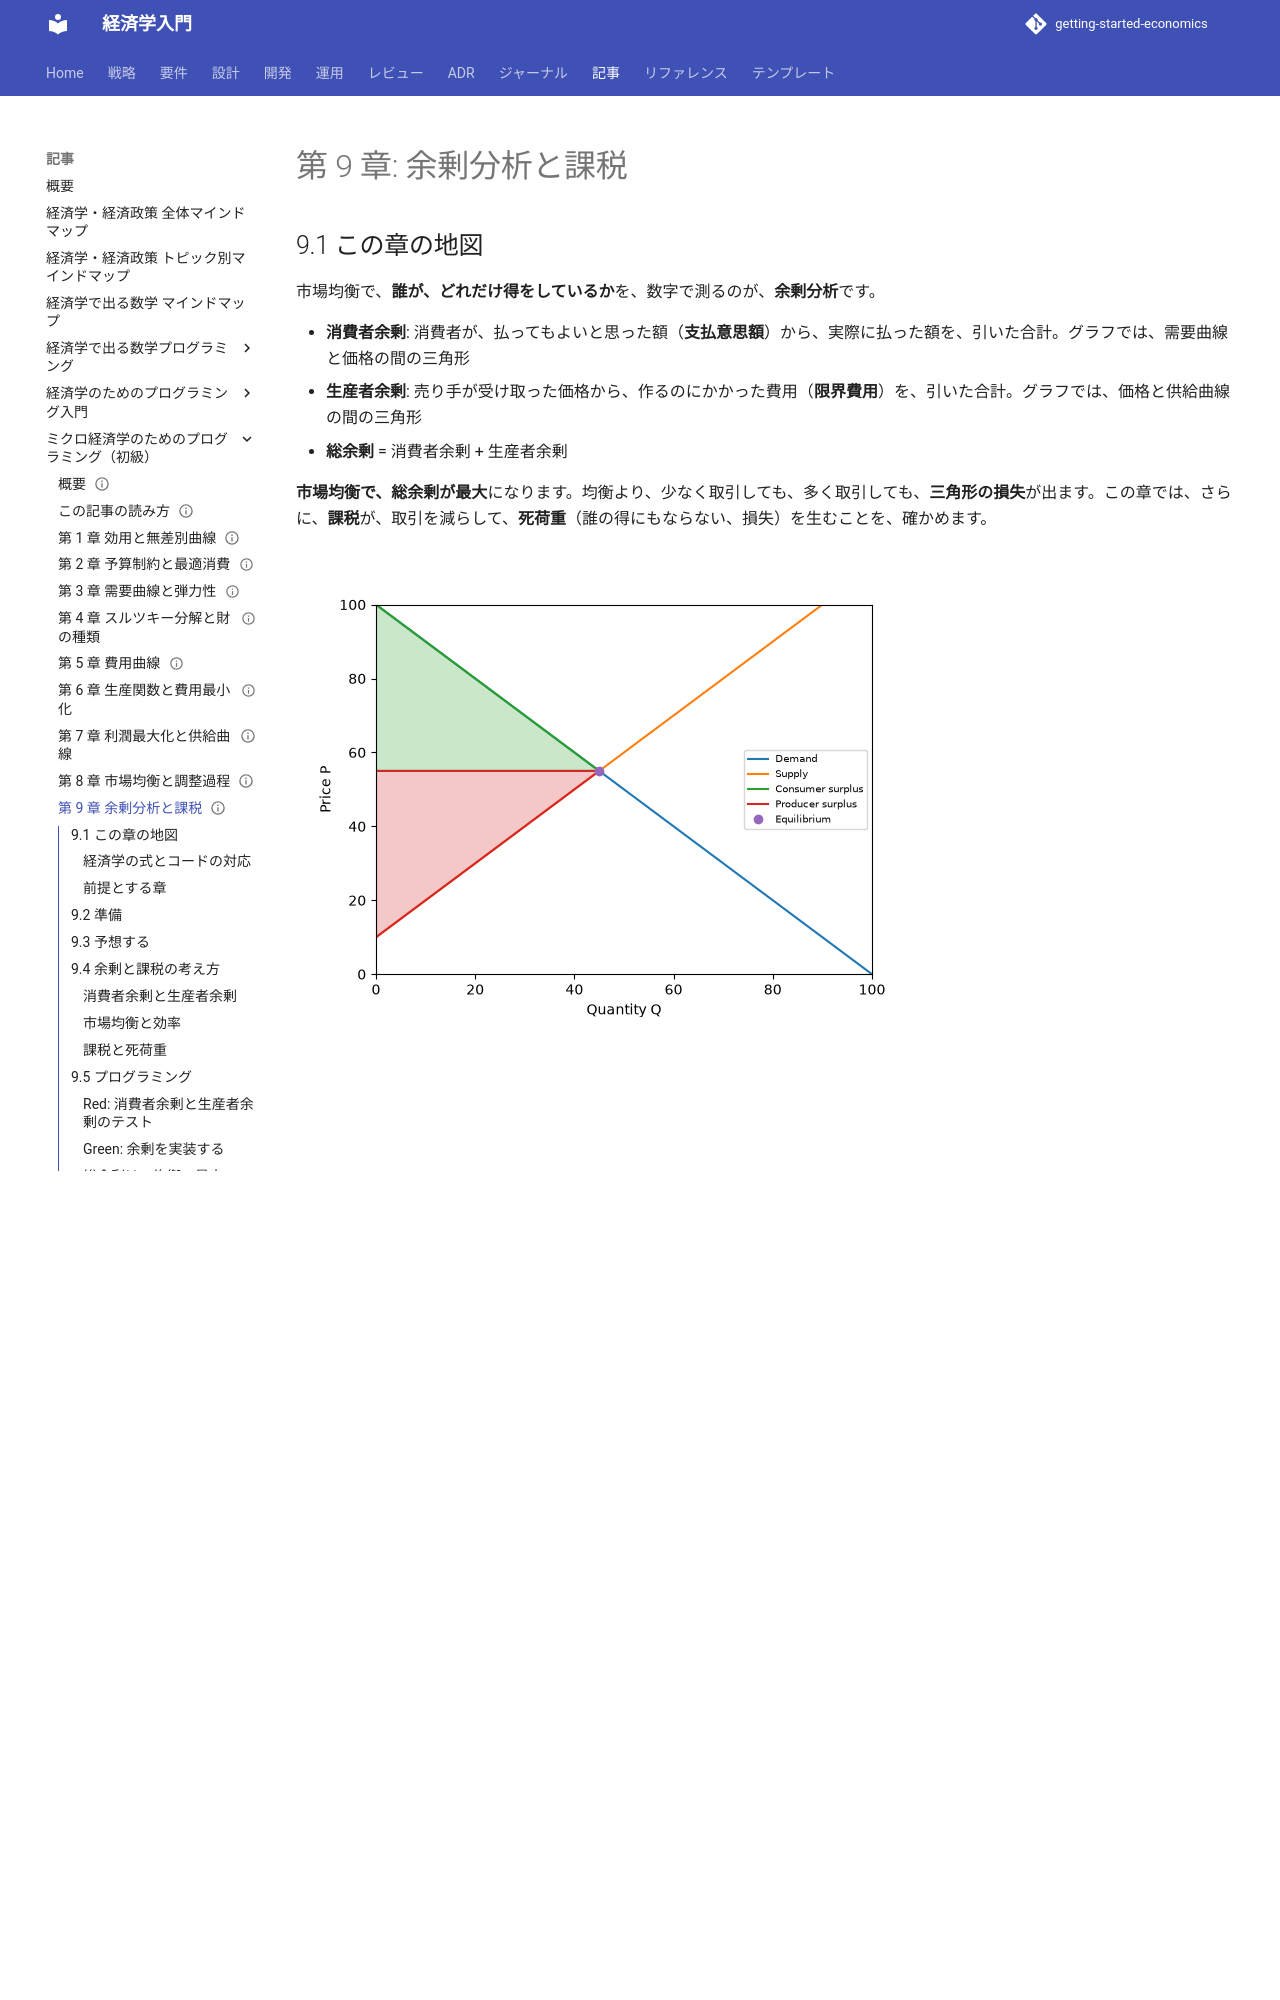

repository: k2works/getting-started-economics · page: article/micro-basics-programming/09-surplus-and-tax/index.html · generator: mkdocs

---
type: Article
title: "第 9 章: 余剰分析と課税"
description: "消費者余剰・生産者余剰・総余剰を計算し、市場均衡で総余剰が最大になることを確かめる。従量税による死荷重・税の負担（弾力性の小さい側が多く負担する）を、関数とテストで確かめる。"
tags: [article,micro-basics-programming,python]
status: draft
generated: { by: claude-code/claude-sonnet-5-5, at: 2026-11-21T00:00:00Z }
---

# 第 9 章: 余剰分析と課税

## 9.1 この章の地図

市場均衡で、**誰が、どれだけ得をしているか**を、数字で測るのが、**余剰分析**です。

- **消費者余剰**: 消費者が、払ってもよいと思った額（**支払意思額**）から、実際に払った額を、引いた合計。グラフでは、需要曲線と価格の間の三角形
- **生産者余剰**: 売り手が受け取った価格から、作るのにかかった費用（**限界費用**）を、引いた合計。グラフでは、価格と供給曲線の間の三角形
- **総余剰** = 消費者余剰 + 生産者余剰

**市場均衡で、総余剰が最大**になります。均衡より、少なく取引しても、多く取引しても、**三角形の損失**が出ます。この章では、さらに、**課税**が、取引を減らして、**死荷重**（誰の得にもならない、損失）を生むことを、確かめます。

![余剰。消費者余剰（上の三角形）は 1012.5、生産者余剰（下の三角形）は 1012.5。合わせた総余剰が 2025](images/ch09-surplus.png)

| 項目 | 内容 |
| :--- | :--- |
| 経済学の題材 | 消費者余剰・生産者余剰・総余剰、パレート効率、従量税と死荷重、税の負担（弾力性との関係） |
| 使う Python の機能 | `dataclass`（`frozen=True`）、タプル、関数、テスト（`pytest`） |
| 新しく導入するライブラリ | なし |
| 完成形 | `choke_price`、`reservation_price`、`consumer_surplus`、`producer_surplus`、`total_surplus_at_quantity`、`deadweight_loss_at_quantity`、`TaxResult`、`tax_equilibrium`、`tax_incidence` |
| ファイル | 実装: `lib/chapter09/surplus.py`、`lib/chapter09/plot.py`（図）／テスト: `test/chapter09/test_surplus.py`、`test/chapter09/test_plot.py`（自分で書くときは、`practice/chapter09/` に、同じ名前で作ります） |
| データ | なし（手計算できる小さな例だけ） |

### 経済学の式とコードの対応

| 経済学 | 式 | コード |
| :--- | :--- | :--- |
| 消費者余剰 | ½ × (需要がなくなる価格 − 価格) × 需要量 | `consumer_surplus(market, price)` |
| 生産者余剰 | ½ × (価格 − 供給が始まる価格) × 供給量 | `producer_surplus(market, price)` |
| 総余剰 | 数量 q を取引したときの、需要価格と供給価格の差の合計 | `total_surplus_at_quantity(market, q)` |
| 死荷重（数量が均衡でないとき） | 均衡の総余剰 − その数量の総余剰 | `deadweight_loss_at_quantity(market, q)` |
| 従量税の均衡 | P_d = (a − c + s_s·T) ÷ (s_s − s_d)、P_s = P_d − T | `tax_equilibrium(market, tax)` |
| 税の負担 | 買い手 P_d − P*、売り手 P* − P_s | `tax_incidence(market, tax)` |

### 前提とする章

| できること | 場所 |
| :--- | :--- |
| 市場均衡を求める | この連載の[第 8 章](08-market-equilibrium-and-adjustment.md) |
| 価格弾力性を言う | この連載の[第 3 章](03-demand-curve-and-elasticity.md)（需要）、[第 7 章](07-profit-maximization-and-supply.md)（供給） |

## 9.2 準備

```bash
cd apps/micro-basics-programming/python
uv sync
uv run pytest test/chapter09
```

```text
38 passed
```

自分でコードを書くときは、`practice/chapter09/` に、`surplus.py` と `test_surplus.py` を作ります。第 8 章の `LinearMarket` などは、完成形の `lib/chapter08/` から import してかまいません（[この記事の読み方](how-to-read.md)を参照）。

## 9.3 予想する

需要が Q = 100 − P、供給が Q = P − 10 の市場（第 8 章。均衡は P = 55、Q = 45）です。**紙で、手計算で**答えてください。答えは、この節には書いてありません。「プログラミング」の節の「予想の答え合わせ」で、プログラムを動かして確かめます。

- 均衡での、**消費者余剰**と**生産者余剰**と**総余剰**は、いくつですか（三角形の面積）
- 数量が 30 のとき、数量が 60 のときの、**死荷重**（均衡の総余剰との差）は、それぞれ、いくつですか
- 売り手に、1 単位あたり 9 の**従量税**がかかります。買い手の価格、売り手の手取り、数量は、いくつですか。**税収**と**死荷重**は、いくつですか
- 同じ均衡（55, 45）で、需要の傾きが −0.5（需要が**急**。Q = 72.5 − 0.5P）の市場に、同じ税 9 をかけると、死荷重は、大きくなりますか、小さくなりますか。税の負担は、買い手と売り手で、どう分かれますか

## 9.4 余剰と課税の考え方

### 消費者余剰と生産者余剰

消費者は、需要曲線の高さ（支払意思額）まで、払う気があります。実際の価格が、それより低ければ、差が、得（**余剰**）です。売り手も、供給曲線の高さ（限界費用）より高い価格で売れれば、差が、得です。

> 総余剰 = 消費者余剰 + 生産者余剰

### 市場均衡と効率

**市場均衡で、総余剰が最大**になります。均衡より少なければ、「買いたい人と売りたい人が、いるのに、取引されていない」損失が、多ければ、「費用が、価値を上回る取引」の損失が、三角形で、出ます。

誰かを犠牲にせずには、誰かを良くできない状態を、**パレート効率**と言います。完全競争の均衡は、パレート効率的です（**厚生経済学の第一定理**）。ただし、効率と公平は、別のものです（均衡は、所得の分配が、公平かは、言っていません）。

### 課税と死荷重

売り手に、1 単位あたり T の**従量税**がかかると、供給曲線が、T だけ上へ動きます。

- 買い手の価格 P_d は上がり、売り手の手取り P_s = P_d − T は下がる。**数量は減る**
- 総余剰 = 消費者余剰 + 生産者余剰 + **税収**（T × 数量）
- 取引が減った分の、三角形が、**死荷重**（誰の得にもならない、損失）

**弾力性が小さい（曲線が急な）**財ほど、数量が減りにくいので、死荷重は、小さくなります。税の負担も、**弾力性の小さい側が、多く負担**します。必需品への課税は、効率的（死荷重が小さい）ですが、低所得者の負担が、重くなります。

## 9.5 プログラミング
